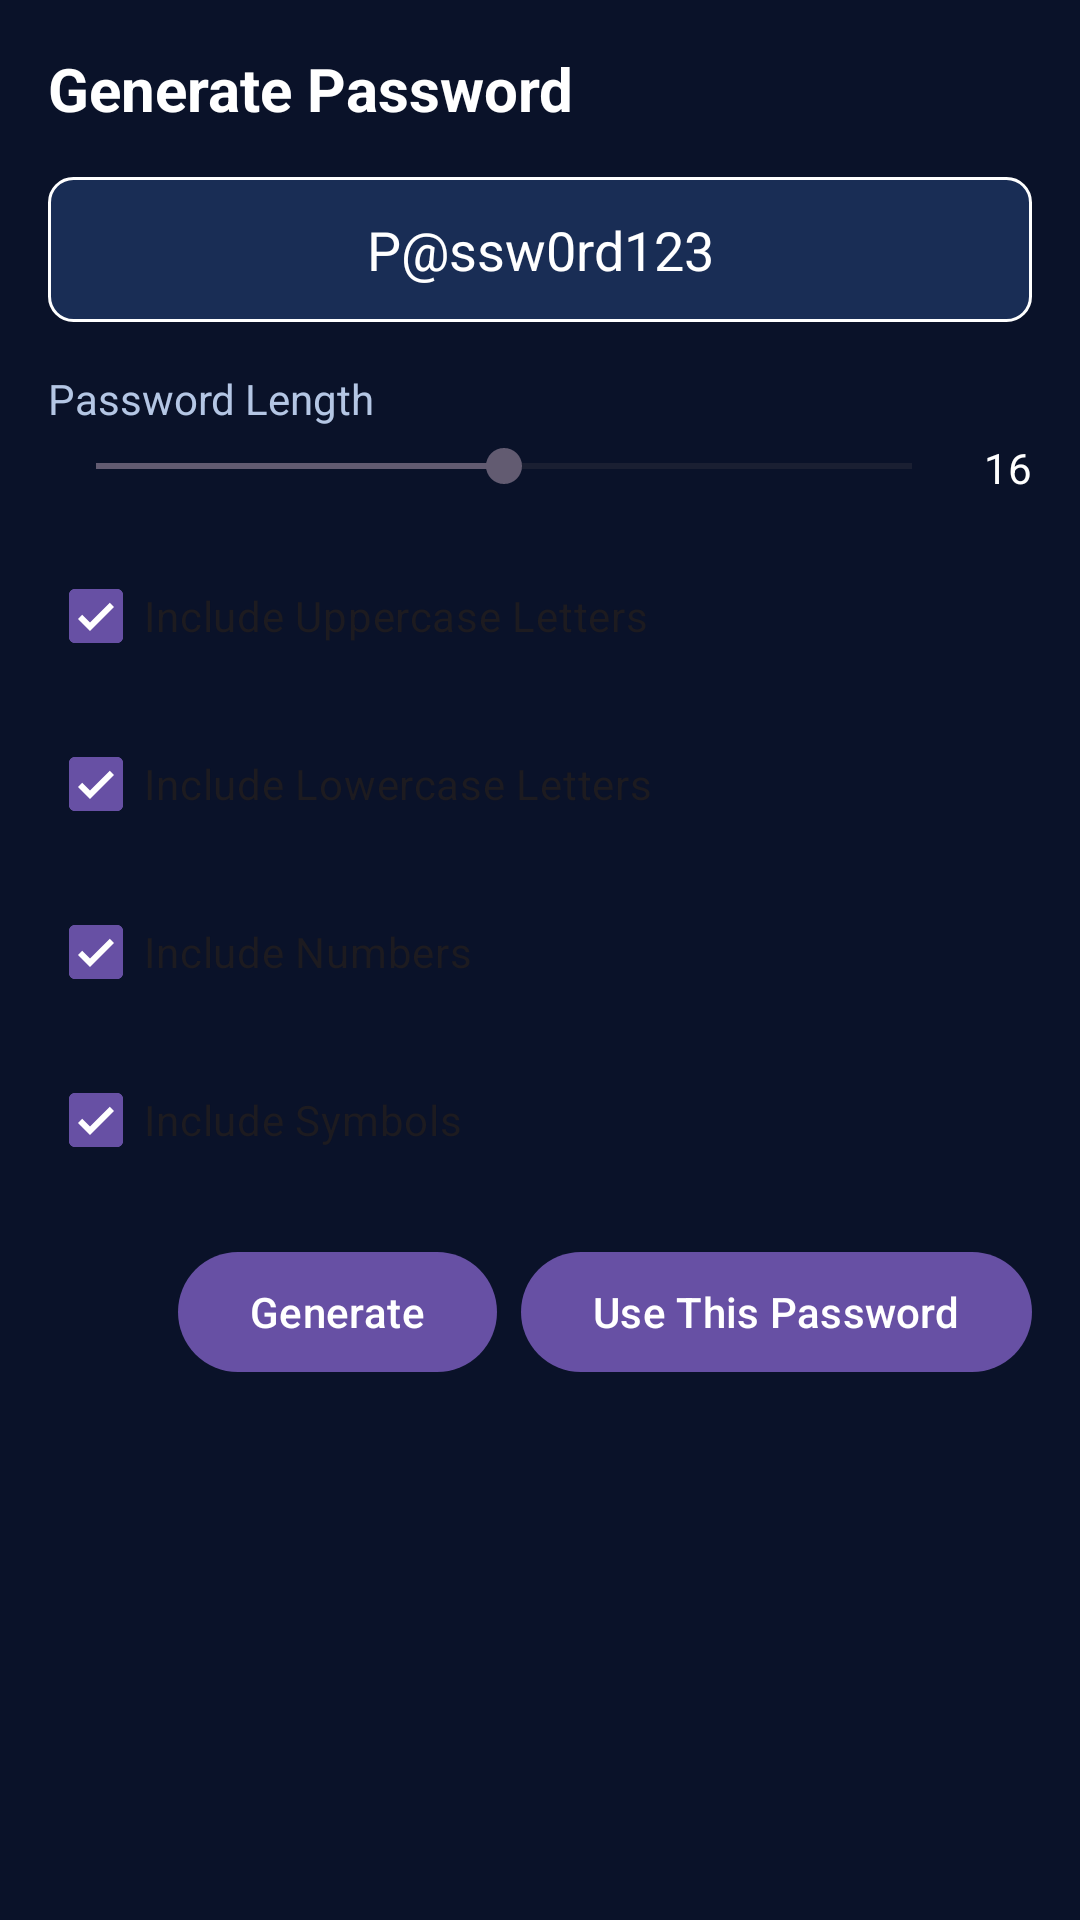

Reconstruct the res/layout file that produces this screen, plus the resources it refers to.
<!-- AndroidManifest.xml: application theme Theme.SecuPhone -->
<!-- res/layout/dialog_generate_password.xml -->
<?xml version="1.0" encoding="utf-8"?>
<LinearLayout xmlns:android="http://schemas.android.com/apk/res/android"
    android:layout_width="match_parent"
    android:layout_height="wrap_content"
    android:orientation="vertical"
    android:padding="16dp">

    <TextView
        android:layout_width="match_parent"
        android:layout_height="wrap_content"
        android:text="@string/generate_password"
        android:textColor="@color/text"
        android:textSize="20sp"
        android:textStyle="bold"
        android:layout_marginBottom="16dp" />

    <TextView
        android:id="@+id/generated_password_text"
        android:layout_width="match_parent"
        android:layout_height="wrap_content"
        android:text="P@ssw0rd123"
        android:textSize="18sp"
        android:textColor="@color/text"
        android:padding="12dp"
        android:background="@drawable/password_background"
        android:layout_marginBottom="16dp"
        android:textAlignment="center" />

    <TextView
        android:layout_width="match_parent"
        android:layout_height="wrap_content"
        android:text="@string/password_length"
        android:textColor="@color/text_secondary"
        android:layout_marginBottom="4dp" />

    <LinearLayout
        android:layout_width="match_parent"
        android:layout_height="wrap_content"
        android:orientation="horizontal"
        android:layout_marginBottom="16dp">

        <SeekBar
            android:id="@+id/password_length_slider"
            android:layout_width="0dp"
            android:layout_height="wrap_content"
            android:layout_weight="1"
            android:max="32"
            android:progress="16" />

        <TextView
            android:id="@+id/password_length_text"
            android:layout_width="wrap_content"
            android:layout_height="wrap_content"
            android:text="16"
            android:textColor="@color/text"
            android:layout_marginStart="8dp" />
    </LinearLayout>

    <CheckBox
        android:id="@+id/include_uppercase_checkbox"
        android:layout_width="match_parent"
        android:layout_height="wrap_content"
        android:text="@string/include_uppercase"
        android:checked="true"
        android:layout_marginBottom="8dp" />

    <CheckBox
        android:id="@+id/include_lowercase_checkbox"
        android:layout_width="match_parent"
        android:layout_height="wrap_content"
        android:text="@string/include_lowercase"
        android:checked="true"
        android:layout_marginBottom="8dp" />

    <CheckBox
        android:id="@+id/include_numbers_checkbox"
        android:layout_width="match_parent"
        android:layout_height="wrap_content"
        android:text="@string/include_numbers"
        android:checked="true"
        android:layout_marginBottom="8dp" />

    <CheckBox
        android:id="@+id/include_symbols_checkbox"
        android:layout_width="match_parent"
        android:layout_height="wrap_content"
        android:text="@string/include_symbols"
        android:checked="true"
        android:layout_marginBottom="16dp" />

    <LinearLayout
        android:layout_width="match_parent"
        android:layout_height="wrap_content"
        android:orientation="horizontal"
        android:gravity="end">

        <Button
            android:id="@+id/generate_button"
            android:layout_width="wrap_content"
            android:layout_height="wrap_content"
            android:text="@string/generate"
            android:layout_marginEnd="8dp" />

        <Button
            android:id="@+id/use_password_button"
            android:layout_width="wrap_content"
            android:layout_height="wrap_content"
            android:text="@string/use_password" />
    </LinearLayout>
</LinearLayout>
<!-- resources referenced by this layout -->
<resources>
  <color name="text">#FFFFFF</color>
  <color name="text_secondary">#B4C6E4</color>
  <!-- drawable password_background (drawable) -->
  <?xml version="1.0" encoding="utf-8"?>
  <shape xmlns:android="http://schemas.android.com/apk/res/android"
      android:shape="rectangle">
      <solid android:color="@color/card_background" />
      <corners android:radius="8dp" />
      <stroke android:color="@color/logo" android:width="1dp" />
  </shape>
  <string name="generate">Generate</string>
  <string name="generate_password">Generate Password</string>
  <string name="include_lowercase">Include Lowercase Letters</string>
  <string name="include_numbers">Include Numbers</string>
  <string name="include_symbols">Include Symbols</string>
  <string name="include_uppercase">Include Uppercase Letters</string>
  <string name="password_length">Password Length</string>
  <string name="use_password">Use This Password</string>
  <style name="Theme.SecuPhone" parent="Theme.SecuPhoneByCoursor">
          
      </style>
  <color name="card_background">#192D55</color>
  <color name="logo">#FFFFFF</color>
  <style name="Theme.SecuPhoneByCoursor" parent="Base.Theme.SecuPhoneByCoursor" />
  <style name="Base.Theme.SecuPhoneByCoursor" parent="Theme.Material3.DayNight.NoActionBar">
          
          
          <item name="android:statusBarColor">@android:color/transparent</item>
          <item name="android:windowLightStatusBar">false</item>
          <item name="android:windowBackground">@color/navbar_background</item>
          <item name="android:windowDrawsSystemBarBackgrounds">true</item>
      </style>
  <color name="navbar_background">#0A1229</color>
</resources>
